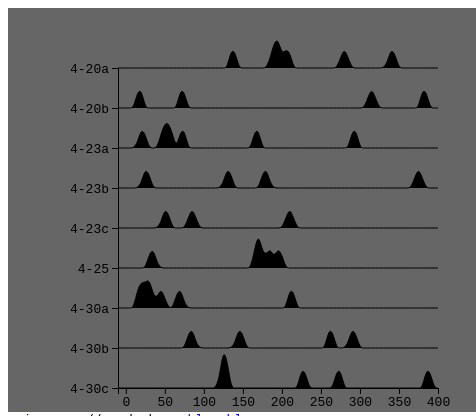
D3 v4 page, settled after 360 driven frames (6 s of simulated time); the page loaded 1 data file(s).



// set the dimensions and margins of the graph
var margin = {top: 60, right: 30, bottom: 20, left:110},
    width = 460 - margin.left - margin.right,
    height = 400 - margin.top - margin.bottom;

// append the svg object to the body of the page
var svg = d3.select("#chart")
  .append("svg")
    .attr("width", width + margin.left + margin.right)
    .attr("height", height + margin.top + margin.bottom)
  .append("g")
    .attr("transform",
          "translate(" + margin.left + "," + margin.top + ")");

//read data
d3.csv("ridgeline.csv", function(data) {

  // Get the different categories and count them
  var categories = data.columns
  var n = categories.length

  // Add X axis
  var x = d3.scaleLinear()
    .domain([-10, 400])
    .range([ 0, width ]);
  svg.append("g")
    .attr("transform", "translate(0," + height + ")")
    .call(d3.axisBottom(x));

  // Create a Y scale for densities
  var y = d3.scaleLinear()
    .domain([0, 0.4])
    .range([ height, 0]);

  // Create the Y axis for names
  var yName = d3.scaleBand()
    .domain(categories)
    .range([0, height])
    .paddingInner(1)
  svg.append("g")
    .call(d3.axisLeft(yName));

  // Compute kernel density estimation for each column:
  var kde = kernelDensityEstimator(kernelEpanechnikov(7), x.ticks(100)) // increase this 40 for more accurate density.
  var allDensity = []
  for (i = 0; i < n; i++) {
      key = categories[i]
      density = kde( data.map(function(d){  return d[key]; }) )
      allDensity.push({key: key, density: density})
  }

  // Add areas
  svg.selectAll("areas")
    .data(allDensity)
    .enter()
    .append("path")
      .attr("transform", function(d){return("translate(0," + (yName(d.key)-height) +")" )})
      .datum(function(d){return(d.density)})
      .attr("fill", "black")
      .attr("stroke", "#000")
      .attr("stroke-width", 1)
      .attr("d",  d3.line()
          .curve(d3.curveBasis)
          .x(function(d) { return x(d[0]); })
          .y(function(d) { return y(d[1]); })
      )

})

function kernelDensityEstimator(kernel, X) {
  return function(V) {
    return X.map(function(x) {
      return [x, d3.mean(V, function(v) { return kernel(x - v); })];
    });
  };
}
function kernelEpanechnikov(k) {
  return function(v) {
    return Math.abs(v /= k) <= 1 ? 1.75 * (1 - v * v) / k : 0;
  };
}



### data: ridgeline.csv
4-20a, 4-20b, 4-23a, 4-23b, 4-23c, 4-25, 4-30a, 4-30b, 4-30c
137, 315, 293, 627, 741, 167, 69, 951, 415
816, 72, 56, 470, 887, 34, 8029, 262, 126
1807, 559, 444, 131, 1927, 415, 45, 291, 8419
2431, 382, 1790, 179, 210, 748, 1154, 1114, 273
341, 587, 21, 426, 85, 184, 31, 2805, 1221
196, 642, 168, 375, 1762, 489, 17, 421, 126
207, 600, 2674, 26, 2052, 1291, 212, 513, 4874
418, 18, 73, 781, 436, 470, 671, 84, 387
190, 647, 49, 4083, 2158, 196, 1039, 625, 1620
280, 722, 947, 5150, 51, 172, 25, 146, 227